6-way image classification set "dataset" from GitHub (SCHAB2210/Distributed_Multimodal_Spectrometer-Camera_Fusion_based_Autonomous_Robotic_Textile_Sorting_Facility); label vocabulary: cotton white, cotton black, cotton other color, polyester white, polyester black, polyester other color.

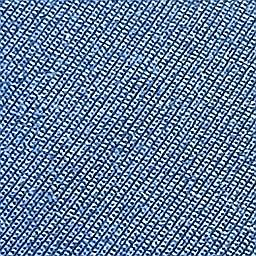
Label: polyester other color

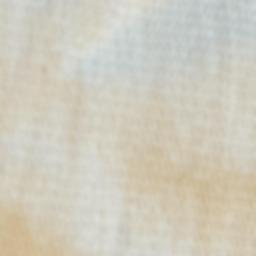
Label: cotton white

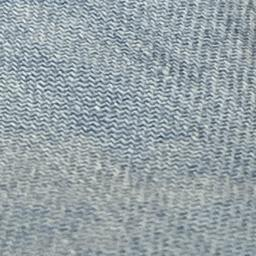
Label: cotton other color

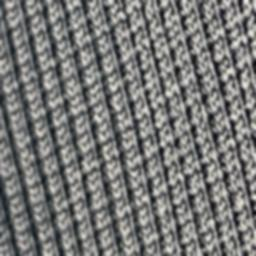
Label: polyester black

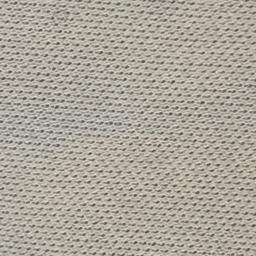
Label: polyester white

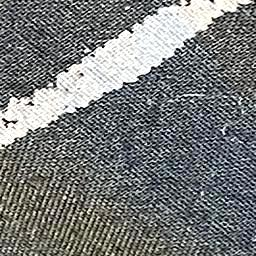
Label: cotton other color
